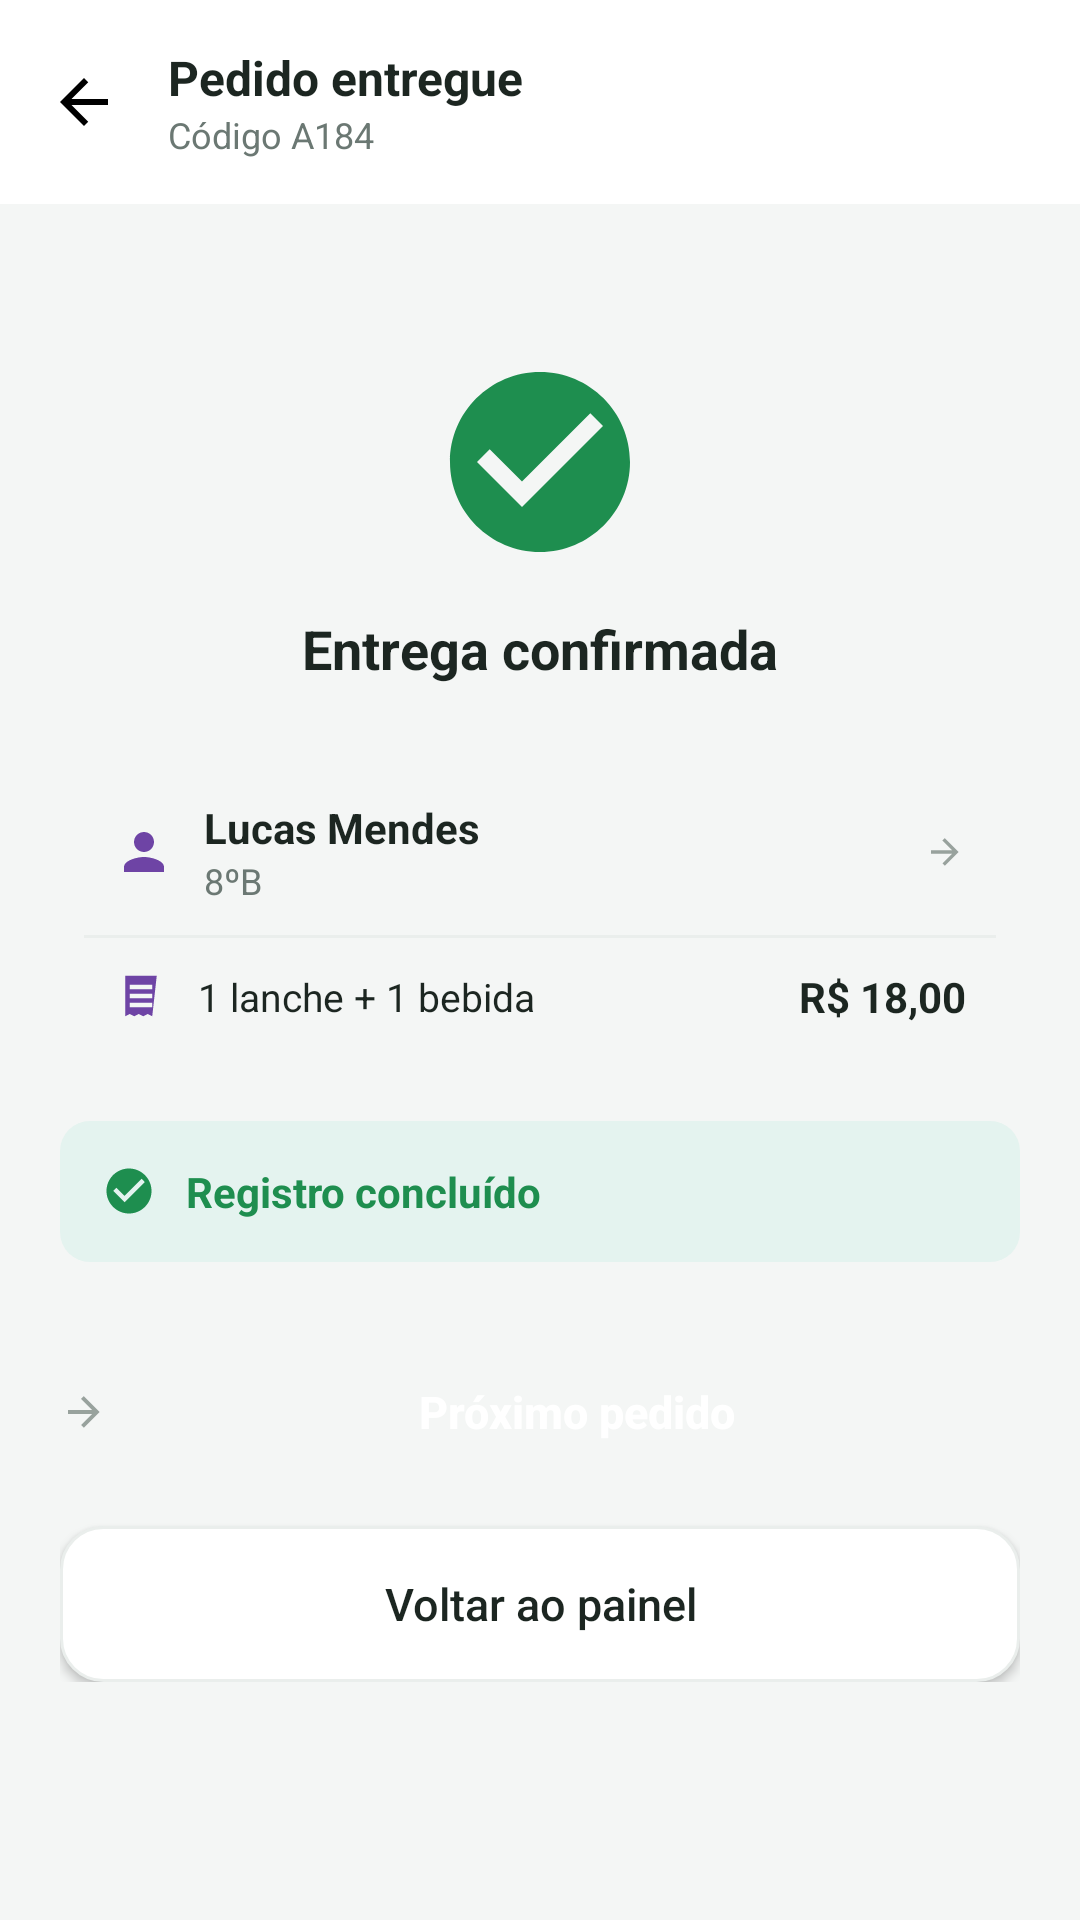

Produce the Android XML layout that renders to this screen, including the resource entries it uses.
<!-- AndroidManifest.xml: application theme Theme.Cantina_aplicacao -->
<!-- res/layout/activity_pedido_entregue.xml -->
<?xml version="1.0" encoding="utf-8"?>
<LinearLayout xmlns:android="http://schemas.android.com/apk/res/android"
    android:layout_width="match_parent"
    android:layout_height="match_parent"
    android:background="@color/background_app"
    android:orientation="vertical">

    
    <LinearLayout
        android:layout_width="match_parent"
        android:layout_height="wrap_content"
        android:background="@color/card_background"
        android:gravity="center_vertical"
        android:orientation="horizontal"
        android:paddingStart="8dp"
        android:paddingEnd="16dp"
        android:paddingTop="14dp"
        android:paddingBottom="14dp">

        <ImageButton
            android:id="@+id/btn_voltar"
            android:layout_width="40dp"
            android:layout_height="40dp"
            android:background="?attr/selectableItemBackgroundBorderless"
            android:src="@drawable/ic_back"
            android:contentDescription="Voltar" />

        <LinearLayout
            android:layout_width="wrap_content"
            android:layout_height="wrap_content"
            android:layout_marginStart="8dp"
            android:orientation="vertical">

            <TextView
                android:layout_width="wrap_content"
                android:layout_height="wrap_content"
                android:text="Pedido entregue"
                android:textColor="@color/text_primary"
                android:textSize="16sp"
                android:textStyle="bold" />

            <TextView
                android:id="@+id/tv_codigo_pedido_toolbar"
                android:layout_width="wrap_content"
                android:layout_height="wrap_content"
                android:text="Código A184"
                android:textColor="@color/text_secondary"
                android:textSize="12sp" />
        </LinearLayout>
    </LinearLayout>

    <ScrollView
        android:layout_width="match_parent"
        android:layout_height="0dp"
        android:layout_weight="1">

        <LinearLayout
            android:layout_width="match_parent"
            android:layout_height="wrap_content"
            android:orientation="vertical"
            android:padding="20dp">

            <LinearLayout
                android:layout_width="match_parent"
                android:layout_height="wrap_content"
                android:gravity="center"
                android:orientation="vertical"
                android:paddingTop="30dp"
                android:paddingBottom="20dp">

                <ImageView
                    android:layout_width="72dp"
                    android:layout_height="72dp"
                    android:src="@drawable/ic_check_circle"
                    android:contentDescription="@null" />

                <TextView
                    android:layout_width="wrap_content"
                    android:layout_height="wrap_content"
                    android:layout_marginTop="14dp"
                    android:text="Entrega confirmada"
                    android:textColor="@color/text_primary"
                    android:textSize="18sp"
                    android:textStyle="bold" />
            </LinearLayout>

            
            <LinearLayout
                android:layout_width="match_parent"
                android:layout_height="wrap_content"
                android:background="@drawable/bg_card_rounded"
                android:orientation="vertical"
                android:padding="8dp">

                <LinearLayout
                    android:id="@+id/layout_resumo_aluno"
                    android:layout_width="match_parent"
                    android:layout_height="wrap_content"
                    android:background="?attr/selectableItemBackground"
                    android:clickable="true"
                    android:focusable="true"
                    android:gravity="center_vertical"
                    android:orientation="horizontal"
                    android:padding="10dp">

                    <ImageView
                        android:layout_width="20dp"
                        android:layout_height="20dp"
                        android:src="@drawable/ic_person"
                        android:contentDescription="@null" />

                    <LinearLayout
                        android:layout_width="0dp"
                        android:layout_height="wrap_content"
                        android:layout_marginStart="10dp"
                        android:layout_weight="1"
                        android:orientation="vertical">

                        <TextView
                            android:id="@+id/tv_nome_aluno"
                            android:layout_width="wrap_content"
                            android:layout_height="wrap_content"
                            android:text="Lucas Mendes"
                            android:textColor="@color/text_primary"
                            android:textSize="14sp"
                            android:textStyle="bold" />

                        <TextView
                            android:id="@+id/tv_turma_aluno"
                            android:layout_width="wrap_content"
                            android:layout_height="wrap_content"
                            android:text="8ºB"
                            android:textColor="@color/text_secondary"
                            android:textSize="12sp" />
                    </LinearLayout>

                    <ImageView
                        android:layout_width="14dp"
                        android:layout_height="14dp"
                        android:src="@drawable/ic_arrow_forward"
                        android:contentDescription="@null" />
                </LinearLayout>

                <View
                    android:layout_width="match_parent"
                    android:layout_height="1dp"
                    android:background="@color/divider" />

                <LinearLayout
                    android:layout_width="match_parent"
                    android:layout_height="wrap_content"
                    android:gravity="center_vertical"
                    android:orientation="horizontal"
                    android:padding="10dp">

                    <ImageView
                        android:layout_width="18dp"
                        android:layout_height="18dp"
                        android:src="@drawable/ic_receipt"
                        android:contentDescription="@null" />

                    <TextView
                        android:id="@+id/tv_resumo_itens"
                        android:layout_width="0dp"
                        android:layout_height="wrap_content"
                        android:layout_marginStart="10dp"
                        android:layout_weight="1"
                        android:text="1 lanche + 1 bebida"
                        android:textColor="@color/text_primary"
                        android:textSize="13sp" />

                    <TextView
                        android:id="@+id/tv_valor_total"
                        android:layout_width="wrap_content"
                        android:layout_height="wrap_content"
                        android:text="R$ 18,00"
                        android:textColor="@color/text_primary"
                        android:textSize="14sp"
                        android:textStyle="bold" />
                </LinearLayout>
            </LinearLayout>

            
            <LinearLayout
                android:layout_width="match_parent"
                android:layout_height="wrap_content"
                android:layout_marginTop="14dp"
                android:background="@drawable/bg_badge_green"
                android:gravity="center_vertical"
                android:orientation="horizontal"
                android:padding="14dp">

                <ImageView
                    android:layout_width="18dp"
                    android:layout_height="18dp"
                    android:src="@drawable/ic_check_circle"
                    android:contentDescription="@null" />

                <TextView
                    android:layout_width="wrap_content"
                    android:layout_height="wrap_content"
                    android:layout_marginStart="10dp"
                    android:text="Registro concluído"
                    android:textColor="@color/green_success_text"
                    android:textSize="14sp"
                    android:textStyle="bold" />
            </LinearLayout>

            <Button
                android:id="@+id/btn_proximo_pedido"
                android:layout_width="match_parent"
                android:layout_height="52dp"
                android:layout_marginTop="24dp"
                android:background="@drawable/bg_button_primary"
                android:drawableStart="@drawable/ic_arrow_forward"
                android:drawablePadding="8dp"
                android:gravity="center"
                android:text="Próximo pedido"
                android:textAllCaps="false"
                android:textColor="@color/white"
                android:textSize="15sp"
                android:textStyle="bold" />

            <Button
                android:id="@+id/btn_voltar_painel"
                android:layout_width="match_parent"
                android:layout_height="52dp"
                android:layout_marginTop="12dp"
                android:background="@drawable/bg_button_outline"
                android:gravity="center"
                android:text="Voltar ao painel"
                android:textAllCaps="false"
                android:textColor="@color/text_primary"
                android:textSize="15sp" />

        </LinearLayout>
    </ScrollView>

</LinearLayout>
<!-- resources referenced by this layout -->
<resources>
  <color name="background_app">#F4F6F5</color>
  <color name="card_background">#FFFFFF</color>
  <color name="divider">#E9E8E6</color>
  <color name="green_success_text">#1E8E4F</color>
  <color name="text_primary">#1E1E1E</color>
  <color name="text_secondary">#8A8A8E</color>
  <color name="white">#FFFFFF</color>
  <!-- drawable bg_badge_green (drawable) -->
  <shape xmlns:android="http://schemas.android.com/apk/res/android">
      <solid android:color="@color/badge_green_bg"/>
      <corners android:radius="10dp"/>
  </shape>
  <!-- drawable bg_button_outline (drawable) -->
  <shape xmlns:android="http://schemas.android.com/apk/res/android">
      <solid android:color="@color/white"/>
      <corners android:radius="14dp"/>
      <stroke android:width="1dp" android:color="@color/divider"/>
  </shape>
  <!-- drawable ic_arrow_forward (drawable) -->
  <vector xmlns:android="http://schemas.android.com/apk/res/android"
      android:width="16dp" android:height="16dp"
      android:viewportWidth="24" android:viewportHeight="24">
      <path android:fillColor="#FF98A29D"
          android:pathData="M4,11v2h12l-5.5,5.5 1.42,1.42L19.84,12l-7.92,-7.92L10.5,5.5 16,11z" />
  </vector>
  <!-- drawable ic_back (drawable) -->
  <vector xmlns:android="http://schemas.android.com/apk/res/android"
      android:width="24dp" android:height="24dp"
      android:viewportWidth="24" android:viewportHeight="24">
      <path android:fillColor="#FF000000"
          android:pathData="M20,11H7.83l5.59,-5.59L12,4l-8,8 8,8 1.41,-1.41L7.83,13H20z" />
  </vector>
  <!-- drawable ic_check_circle (drawable) -->
  <vector xmlns:android="http://schemas.android.com/apk/res/android"
      android:width="64dp" android:height="64dp"
      android:viewportWidth="24" android:viewportHeight="24">
      <path android:fillColor="#FF1E8E4F"
          android:pathData="M12,2C6.48,2 2,6.48 2,12s4.48,10 10,10 10,-4.48 10,-10S17.52,2 12,2zM10,17l-5,-5 1.41,-1.41L10,14.17l7.59,-7.59L19,8z" />
  </vector>
  <!-- drawable ic_person (drawable) -->
  <vector xmlns:android="http://schemas.android.com/apk/res/android"
      android:width="24dp" android:height="24dp" android:viewportWidth="24" android:viewportHeight="24">
      <path android:fillColor="#6E44A5" android:pathData="M12,12c2.21,0 4,-1.79 4,-4s-1.79,-4 -4,-4 -4,1.79 -4,4 1.79,4 4,4zM12,14c-2.67,0 -8,1.34 -8,4v2h16v-2c0,-2.66 -5.33,-4 -8,-4z"/>
  </vector>
  <!-- drawable ic_receipt (drawable) -->
  <vector xmlns:android="http://schemas.android.com/apk/res/android"
      android:width="22dp" android:height="22dp" android:viewportWidth="24" android:viewportHeight="24">
      <path android:fillColor="#6E44A5" android:pathData="M19,3L5,3v18l2,-1 2,1 2,-1 2,1 2,-1 2,1L19,3zM17,17L7,17v-2h10v2zM17,13L7,13v-2h10v2zM17,9L7,9L7,7h10v2z"/>
  </vector>
  <style name="Theme.Cantina_aplicacao" parent="Base.Theme.Cantina_aplicacao" />
  
      -
  <color name="badge_green_bg">#E4F3EF</color>
  <style name="Base.Theme.Cantina_aplicacao" parent="Theme.Material3.DayNight.NoActionBar">
          
          
      </style>
</resources>
